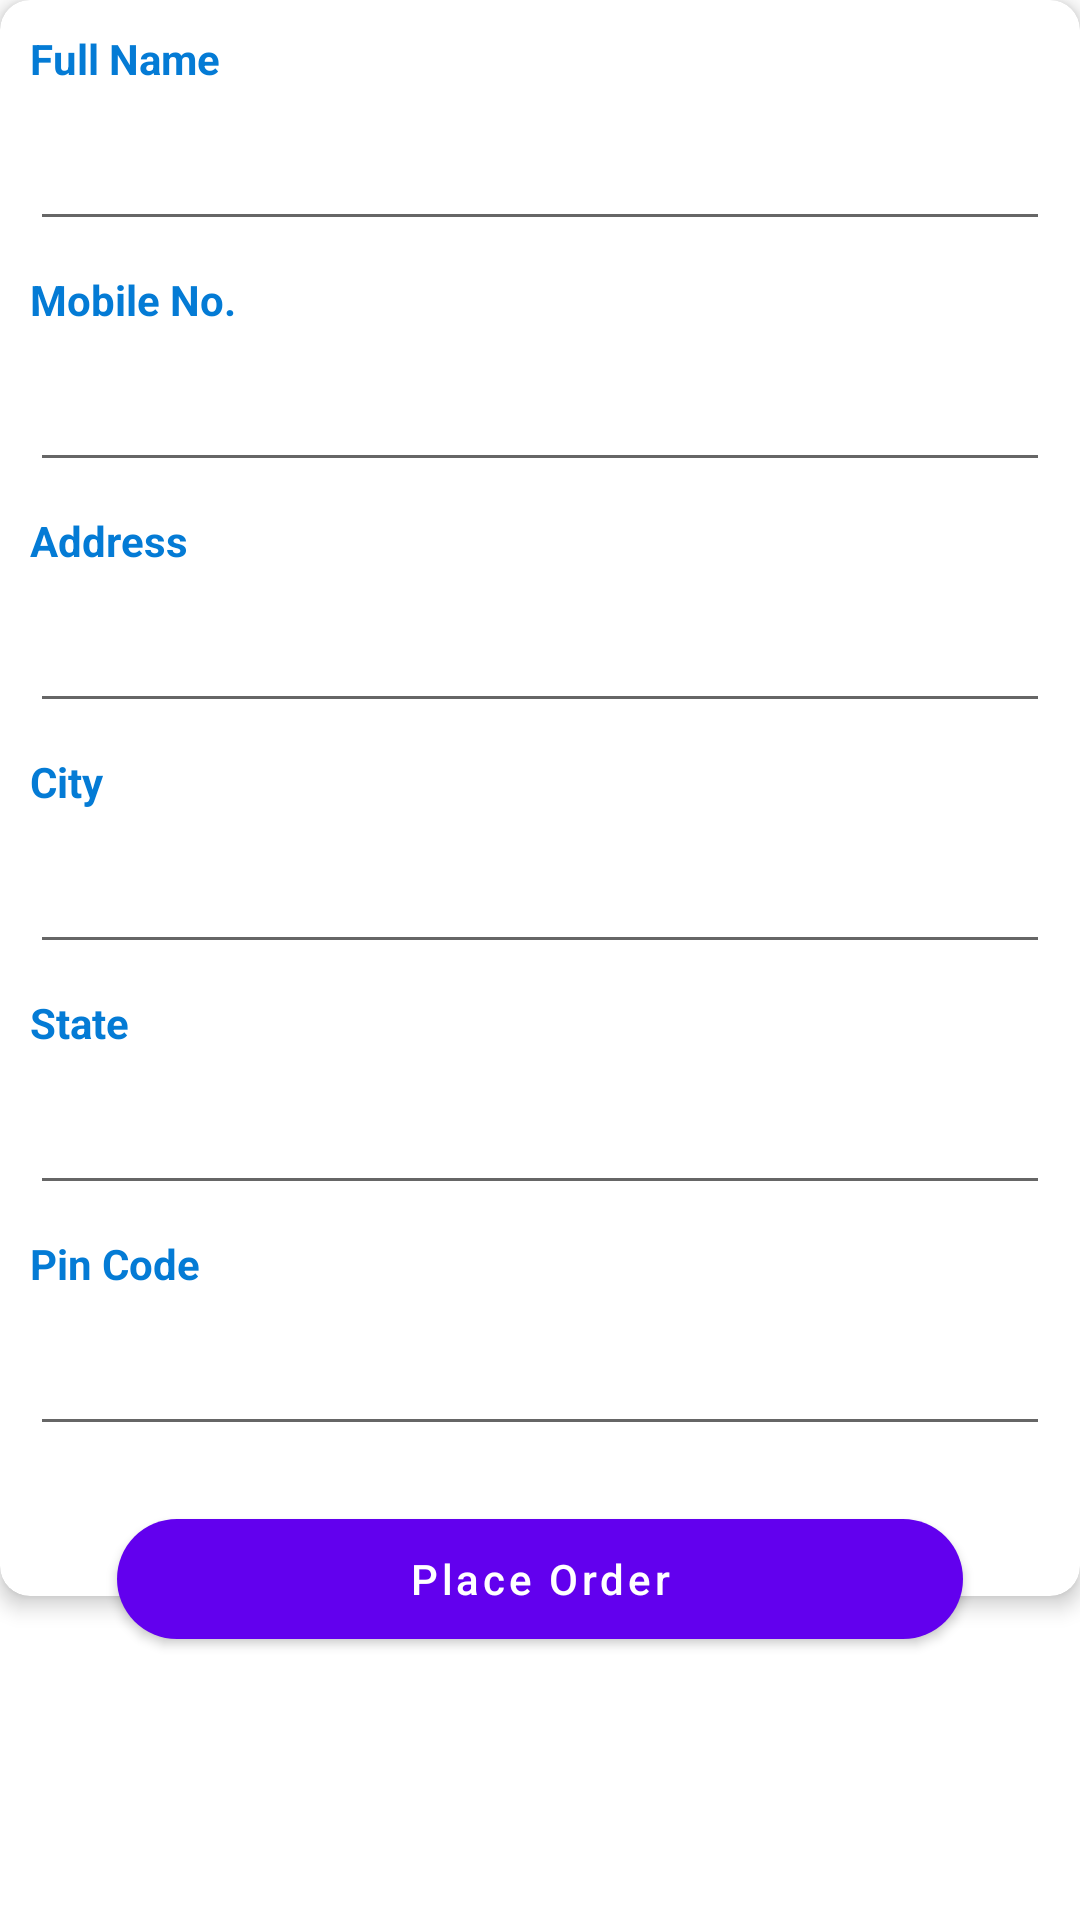

Here is an Android app screen rendered from its layout file. Give the layout XML and the strings, colors and styles it references.
<!-- AndroidManifest.xml: application theme Theme.BeyondBookRental -->
<!-- res/layout/activity_shipping.xml -->
<?xml version="1.0" encoding="utf-8"?>
<ScrollView android:layout_width="match_parent"
    android:layout_height="wrap_content"
    xmlns:android="http://schemas.android.com/apk/res/android" >
<RelativeLayout xmlns:android="http://schemas.android.com/apk/res/android"
    xmlns:app="http://schemas.android.com/apk/res-auto"
    xmlns:tools="http://schemas.android.com/tools"
    android:layout_width="match_parent"
    android:layout_height="match_parent"
    tools:context=".ShippingActivity">

    <androidx.cardview.widget.CardView
        android:padding="5dp"
        android:id="@+id/cv"
        android:layout_width="match_parent"
        android:layout_height="wrap_content"
        app:cardCornerRadius="10dp"
        app:cardElevation="4dp">

        <LinearLayout
            android:layout_width="match_parent"
            android:layout_height="wrap_content"
            android:orientation="vertical"
            android:paddingBottom="50dp">

            <TextView
                android:layout_width="wrap_content"
                android:layout_height="wrap_content"
                android:layout_margin="10dp"
                android:text="Full Name"
                android:textColor="@color/trueblue"
                android:textSize="14sp"
                android:textStyle="bold" />

            <EditText
                android:id="@+id/shipping_name"
                android:layout_width="match_parent"
                android:layout_height="wrap_content"
                android:layout_marginLeft="10dp"
                android:layout_marginRight="10dp" />

            <TextView
                android:layout_width="wrap_content"
                android:layout_height="wrap_content"
                android:layout_margin="10dp"
                android:text="Mobile No."
                android:textColor="@color/trueblue"
                android:textSize="14sp"
                android:textStyle="bold" />

            <EditText
                android:id="@+id/shipping_contact"
                android:layout_width="match_parent"
                android:layout_height="wrap_content"
                android:layout_marginLeft="10dp"
                android:layout_marginRight="10dp"
                android:inputType="number" />

            <TextView
                android:layout_width="wrap_content"
                android:layout_height="wrap_content"
                android:layout_margin="10dp"
                android:text="Address"
                android:textColor="@color/trueblue"
                android:textSize="14sp"
                android:textStyle="bold" />

            <EditText
                android:id="@+id/shipping_address"
                android:layout_width="match_parent"
                android:layout_height="wrap_content"
                android:layout_marginLeft="10dp"
                android:layout_marginRight="10dp"
                android:inputType="text" />

            <TextView
                android:layout_width="wrap_content"
                android:layout_height="wrap_content"
                android:layout_margin="10dp"
                android:text="City"
                android:textColor="@color/trueblue"
                android:textSize="14sp"
                android:textStyle="bold" />

            <EditText
                android:id="@+id/shipping_city"
                android:layout_width="match_parent"
                android:layout_height="wrap_content"
                android:layout_marginLeft="10dp"
                android:layout_marginRight="10dp"
                android:inputType="text" />
            <TextView
                android:layout_width="wrap_content"
                android:layout_height="wrap_content"
                android:layout_margin="10dp"
                android:text="State"
                android:textColor="@color/trueblue"
                android:textSize="14sp"
                android:textStyle="bold" />

            <EditText
                android:id="@+id/shipping_state"
                android:layout_width="match_parent"
                android:layout_height="wrap_content"
                android:layout_marginLeft="10dp"
                android:layout_marginRight="10dp"
                android:inputType="text" />
            <TextView
                android:layout_width="wrap_content"
                android:layout_height="wrap_content"
                android:layout_margin="10dp"
                android:text="Pin Code"
                android:textColor="@color/trueblue"
                android:textSize="14sp"
                android:textStyle="bold" />
            <EditText
                android:id="@+id/shipping_pincode"
                android:layout_width="match_parent"
                android:layout_height="wrap_content"
                android:layout_marginLeft="10dp"
                android:layout_marginRight="10dp"
                android:inputType="number" />
        </LinearLayout>
    </androidx.cardview.widget.CardView>

    <RelativeLayout
        android:layout_width="wrap_content"
        android:layout_height="wrap_content"
        android:layout_below="@+id/cv"
        android:layout_alignLeft="@+id/cv"
        android:layout_alignRight="@+id/cv"
        android:layout_marginLeft="35dp"
        android:layout_marginTop="-30dp"
        android:layout_marginRight="35dp"
        android:elevation="10dp">

        <Button
            android:background="@drawable/btn_rounded_primary"
            android:id="@+id/shipping_place_order"
            android:layout_marginBottom="10dp"
            android:layout_width="match_parent"
            android:layout_height="wrap_content"
            android:text="Place Order"
            android:textAllCaps="false"
            android:textColor="@color/colorWhite" />

    </RelativeLayout>
</RelativeLayout>
</ScrollView>
<!-- resources referenced by this layout -->
<resources>
  <color name="colorWhite">#ffffff</color>
  <color name="trueblue">#047BD5</color>
  <!-- drawable btn_rounded_primary: vector/xml drawable (drawable-xxhdpi, 2228 chars, omitted) -->
  <style name="Theme.BeyondBookRental" parent="Theme.MaterialComponents.DayNight.DarkActionBar">
          
          <item name="colorPrimary">@color/purple_500</item>
          <item name="colorPrimaryVariant">@color/purple_700</item>
          <item name="colorOnPrimary">@color/white</item>
          
          <item name="colorSecondary">@color/teal_200</item>
          <item name="colorSecondaryVariant">@color/teal_700</item>
          <item name="colorOnSecondary">@color/black</item>
          
          <item name="android:statusBarColor" tools:targetApi="l">?attr/colorPrimaryVariant</item>
          
      </style>
  <color name="purple_500">#FF6200EE</color>
  <color name="purple_700">#FF3700B3</color>
  <color name="white">#FFFFFFFF</color>
  <color name="teal_200">#FF03DAC5</color>
  <color name="teal_700">#FF018786</color>
  <color name="black">#000000</color>
</resources>
